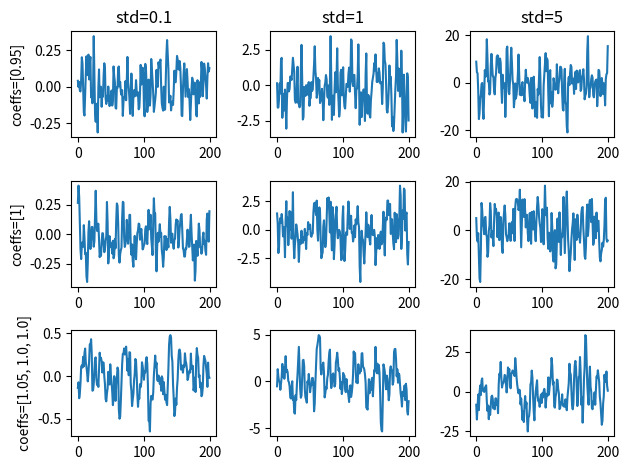

Here is the Python script that generated this plot:
from __future__ import annotations

import matplotlib.pyplot as plt
import numpy as np


def plot_ma(coeffs: list[float], std: float, length: int,
            ax: plt.axes | None) -> None:
    vals = []
    coeffs = np.array([1] + coeffs)
    coeffs = coeffs[::-1]
    noise = np.random.normal(0, std, length + len(coeffs))
    for i in range(length):
        prev_noise = noise[i:i + len(coeffs)]
        vals.append(np.sum(coeffs * prev_noise))

    if ax is None:
        fig, ax = plt.subplots()
    ax.plot(np.arange(len(vals)), vals)


# def plot_ar(coeffs: list[float], std: float, length: int,
#             ax: plt.axes | None) -> None:
#     ar_coeffs = np.array(coeffs[::-1])
#     noise = np.random.normal(0, std, length + len(ar_coeffs))
#     vals = list(noise[:len(ar_coeffs)])

#     for i in range(length):
#         prev_vals = np.array(vals[i:i + len(ar_coeffs)])
#         vals.append(np.dot(ar_coeffs, prev_vals) + noise[i + len(ar_coeffs)])

#     ax.plot(np.arange(length), vals[-length:])


def plot_ar(coeffs: list[float], std: float, length: int,
            ax: plt.axes | None) -> None:
    ar_coeffs = np.array(coeffs[::-1] + [1])
    vals = np.random.normal(0, std, length + len(ar_coeffs))
    # vals = list(noise[:len(ar_coeffs)])

    for i in range(length):
        prev_vals = np.array(vals[i + 1:i + len(ar_coeffs) + 1])
        vals[i + len(ar_coeffs)] = np.dot(ar_coeffs, prev_vals)
        # vals.append()

    ax.plot(np.arange(length), vals[-length:])


def plot_grid(func: callable, args_1_name: str, args_1: list, args_2_name: str,
              args_2: list, **kwargs) -> plt.Figure:
    fig, axs = plt.subplots(len(args_1), len(args_2))
    for i, arg_1 in enumerate(args_1):
        for j, arg_2 in enumerate(args_2):
            all_args = {args_1_name: arg_1, args_2_name: arg_2} | kwargs
            func(ax=axs[i, j], **all_args)
            ax = axs[i, j]
            if i == 0:
                ax.set_title(f"{args_2_name}={arg_2}")
            if j == 0:
                ax.set_ylabel(f"{args_1_name}={arg_1}")

    plt.tight_layout()
    plt.show()


if __name__ == '__main__':

    plot_grid(plot_ma,
              args_1_name='coeffs',
              args_1=[[0.95], [1], [1.05, 1.0, 1.0]],
              args_2_name='std',
              args_2=[0.1, 1, 5],
              length=200)
